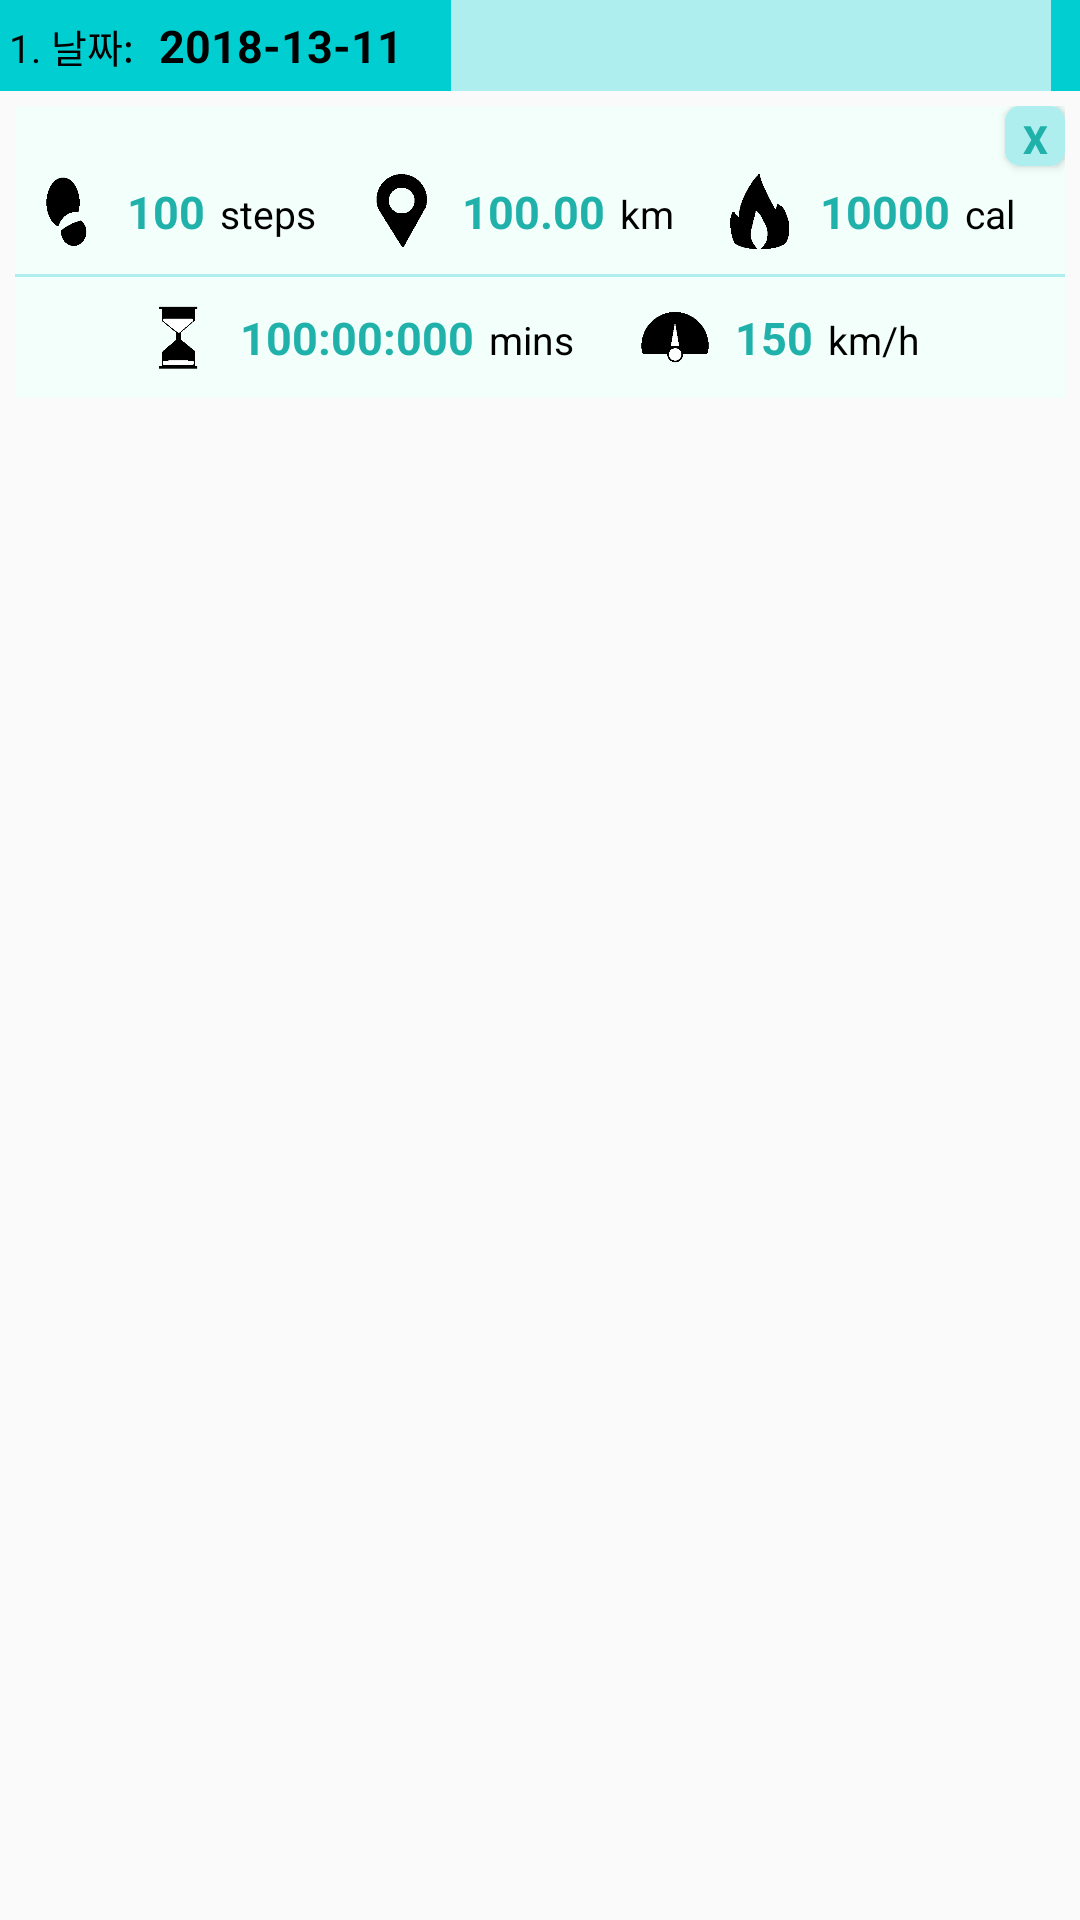

Write the Android layout XML for this screen, with the resource values it uses.
<!-- AndroidManifest.xml: application theme AppTheme -->
<!-- res/layout/login_logged_in_record_item.xml -->
<?xml version="1.0" encoding="utf-8"?>
<LinearLayout xmlns:android="http://schemas.android.com/apk/res/android"
    android:layout_width="match_parent"
    android:layout_height="wrap_content"
    android:layout_marginTop="8dp"
    android:layout_marginBottom="8dp"
    android:orientation="vertical">

    <LinearLayout
        android:layout_width="match_parent"
        android:layout_height="wrap_content"
        android:orientation="horizontal"
        android:background="@color/colorPrimary">

        <TextView
            android:id="@+id/serialNum"
            android:layout_width="wrap_content"
            android:layout_height="wrap_content"
            android:paddingLeft="3dp"
            android:text="1."
            android:textColor="#000000"
            android:textSize="13dp" />

        <TextView
            android:layout_width="wrap_content"
            android:layout_height="wrap_content"
            android:text=" 날짜: "
            android:textColor="#000000"
            android:textSize="13dp" />

        <TextView
            android:id="@+id/dateRecord"
            android:layout_width="wrap_content"
            android:layout_height="wrap_content"
            android:padding="5dp"
            android:text="2018-13-11"
            android:textColor="#000000"
            android:textSize="15dp"
            android:textStyle="bold" />

        <TextView
            android:id="@+id/dateTimeRecord"
            android:layout_width="1dp"
            android:layout_height="1dp"
            android:padding="5dp"
            android:text="2018-13-11 15:00:22"
            android:textColor="@color/colorPrimary"
            android:textSize="15dp"
            android:visibility="invisible"
            android:textStyle="bold" />

        <TextView
            android:id="@+id/progress"
            android:gravity="center_horizontal"
            android:layout_width="200dp"
            android:layout_height="wrap_content"
            android:background="@color/colorBackground"
            android:layout_marginLeft="10dp"
            android:padding="5dp"
            android:text=""
            android:textColor="#000"
            android:textSize="15dp"
            android:textStyle="bold" />

    </LinearLayout>

    <LinearLayout
        android:layout_width="match_parent"
        android:layout_height="wrap_content"
        android:layout_margin="5dp"
        android:background="#f2fffb"
        android:orientation="vertical">

        <Button
            android:id="@+id/deleteEachRec"
            android:layout_width="20dp"
            android:layout_height="20dp"
            android:textSize="13dp"
            android:padding="2dp"
            android:layout_gravity="right"
            android:gravity="center"
            android:textColor="@color/colorPrimaryDark"
            android:textStyle="bold"
            android:background="@drawable/dialog_button"
            android:text="X"/>

        <LinearLayout
            android:layout_width="345dp"
            android:layout_height="31dp"
            android:layout_gravity="center"
            android:layout_marginBottom="5dp"
            android:orientation="horizontal">

            <LinearLayout
                android:layout_width="wrap_content"
                android:layout_height="wrap_content"
                android:layout_weight="1"
                android:orientation="horizontal">

                <ImageView
                    android:layout_width="30dp"
                    android:layout_height="30dp"
                    android:src="@drawable/iconpedometer" />

                <TextView
                    android:id="@+id/pedometerRecord"
                    android:layout_width="wrap_content"
                    android:layout_height="wrap_content"
                    android:padding="5dp"
                    android:text="100"
                    android:textColor="@color/colorPrimaryDark"
                    android:textSize="15dp"
                    android:textStyle="bold" />

                <TextView
                    android:layout_width="wrap_content"
                    android:layout_height="wrap_content"
                    android:text="steps"
                    android:textColor="#000000"
                    android:textSize="13dp" />

            </LinearLayout>

            <LinearLayout
                android:layout_width="wrap_content"
                android:layout_height="wrap_content"
                android:layout_weight="1"
                android:orientation="horizontal">

                <ImageView
                    android:layout_width="30dp"
                    android:layout_height="30dp"
                    android:src="@drawable/icondistance" />


                <TextView
                    android:id="@+id/distanceRecord"
                    android:layout_width="wrap_content"
                    android:layout_height="wrap_content"
                    android:padding="5dp"
                    android:text="100.00"
                    android:textColor="@color/colorPrimaryDark"
                    android:textSize="15dp"
                    android:textStyle="bold" />

                <TextView
                    android:layout_width="wrap_content"
                    android:layout_height="wrap_content"
                    android:text="km"
                    android:textColor="#000000"
                    android:textSize="13dp" />
            </LinearLayout>

            <LinearLayout
                android:layout_width="wrap_content"
                android:layout_height="wrap_content"
                android:layout_weight="1"
                android:orientation="horizontal">

                <ImageView
                    android:layout_width="30dp"
                    android:layout_height="30dp"
                    android:src="@drawable/iconcalorie" />


                <TextView
                    android:id="@+id/calorieRecord"
                    android:layout_width="wrap_content"
                    android:layout_height="wrap_content"
                    android:padding="5dp"
                    android:text="10000"
                    android:textColor="@color/colorPrimaryDark"
                    android:textSize="15dp"
                    android:textStyle="bold" />

                <TextView
                    android:layout_width="wrap_content"
                    android:layout_height="wrap_content"
                    android:text="cal"
                    android:textColor="#000000"
                    android:textSize="13dp" />

            </LinearLayout>


        </LinearLayout>

        <View
            android:layout_width="match_parent"
            android:layout_height="1dp"
            android:background="@color/colorBackground" />

        <LinearLayout
            android:layout_width="match_parent"
            android:layout_height="wrap_content"
            android:layout_gravity="center"
            android:layout_marginBottom="5dp"
            android:layout_marginTop="5dp"
            android:orientation="horizontal">

            <LinearLayout
                android:layout_width="wrap_content"
                android:layout_height="wrap_content"
                android:layout_gravity="center"
                android:layout_weight="1"
                android:orientation="horizontal"
                android:paddingLeft="40dp">

                <ImageView
                    android:layout_width="30dp"
                    android:layout_height="30dp"
                    android:src="@drawable/icontime" />

                <TextView
                    android:id="@+id/timeRecord"
                    android:layout_width="wrap_content"
                    android:layout_height="wrap_content"
                    android:padding="5dp"
                    android:text="100:00:000"
                    android:textColor="@color/colorPrimaryDark"
                    android:textSize="15dp"
                    android:textStyle="bold" />

                <TextView
                    android:layout_width="wrap_content"
                    android:layout_height="wrap_content"
                    android:text="mins"
                    android:textColor="#000000"
                    android:textSize="13dp" />
            </LinearLayout>

            <LinearLayout
                android:layout_width="wrap_content"
                android:layout_height="wrap_content"
                android:layout_weight="1"
                android:orientation="horizontal"
                android:paddingRight="30dp">

                <ImageView
                    android:layout_width="30dp"
                    android:layout_height="30dp"
                    android:src="@drawable/iconspeed" />


                <TextView
                    android:id="@+id/speedRecord"
                    android:layout_width="wrap_content"
                    android:layout_height="wrap_content"
                    android:padding="5dp"
                    android:text="150"
                    android:textColor="@color/colorPrimaryDark"
                    android:textSize="15dp"
                    android:textStyle="bold" />

                <TextView
                    android:layout_width="wrap_content"
                    android:layout_height="wrap_content"
                    android:text="km/h"
                    android:textColor="#000000"
                    android:textSize="13dp" />
            </LinearLayout>

        </LinearLayout>


    </LinearLayout>
</LinearLayout>
<!-- resources referenced by this layout -->
<resources>
  <color name="colorBackground">#AFEEEE</color>
  <color name="colorPrimary">#00CED1</color>
  <color name="colorPrimaryDark">#20B2AA</color>
  <!-- drawable dialog_button (drawable) -->
  <?xml version="1.0" encoding="utf-8"?>
  <selector xmlns:android="http://schemas.android.com/apk/res/android">
      <item android:state_pressed="true" android:drawable="@drawable/dialog_button2" />
      <item android:state_pressed="false" android:drawable="@drawable/dialog_button1"/>
  </selector>
  <!-- drawable iconcalorie: png bitmap (drawable, 2015 bytes) -->
  <!-- drawable icondistance: png bitmap (drawable, 2121 bytes) -->
  <!-- drawable iconpedometer: png bitmap (drawable, 1798 bytes) -->
  <!-- drawable iconspeed: png bitmap (drawable, 1571 bytes) -->
  <!-- drawable icontime: png bitmap (drawable, 1798 bytes) -->
  <style name="AppTheme" parent="Theme.AppCompat.Light.DarkActionBar">
          
          <item name="colorPrimary">@color/colorPrimary</item>
          <item name="colorPrimaryDark">@color/colorPrimaryDark</item>
          <item name="colorAccent">@color/colorAccent</item>
      </style>
  <!-- drawable dialog_button2 (drawable) -->
  <?xml version="1.0" encoding="utf-8"?>
  <shape xmlns:android="http://schemas.android.com/apk/res/android"
      android:shape="rectangle">
      <solid android:color="#e9e9e9" />
      <corners android:bottomRightRadius="5dp"
          android:bottomLeftRadius="5dp"
          android:topRightRadius="5dp"
          android:topLeftRadius="5dp"/>
  </shape>
  <!-- drawable dialog_button1 (drawable) -->
  <?xml version="1.0" encoding="utf-8"?>
  <shape xmlns:android="http://schemas.android.com/apk/res/android"
      android:shape="rectangle">
      <solid android:color="@color/colorBackground" />
    
      <corners android:bottomRightRadius="5dp"
          android:bottomLeftRadius="5dp"
          android:topRightRadius="5dp"
          android:topLeftRadius="5dp"/>
  </shape>
  <color name="colorAccent">#546E7A</color>
</resources>
